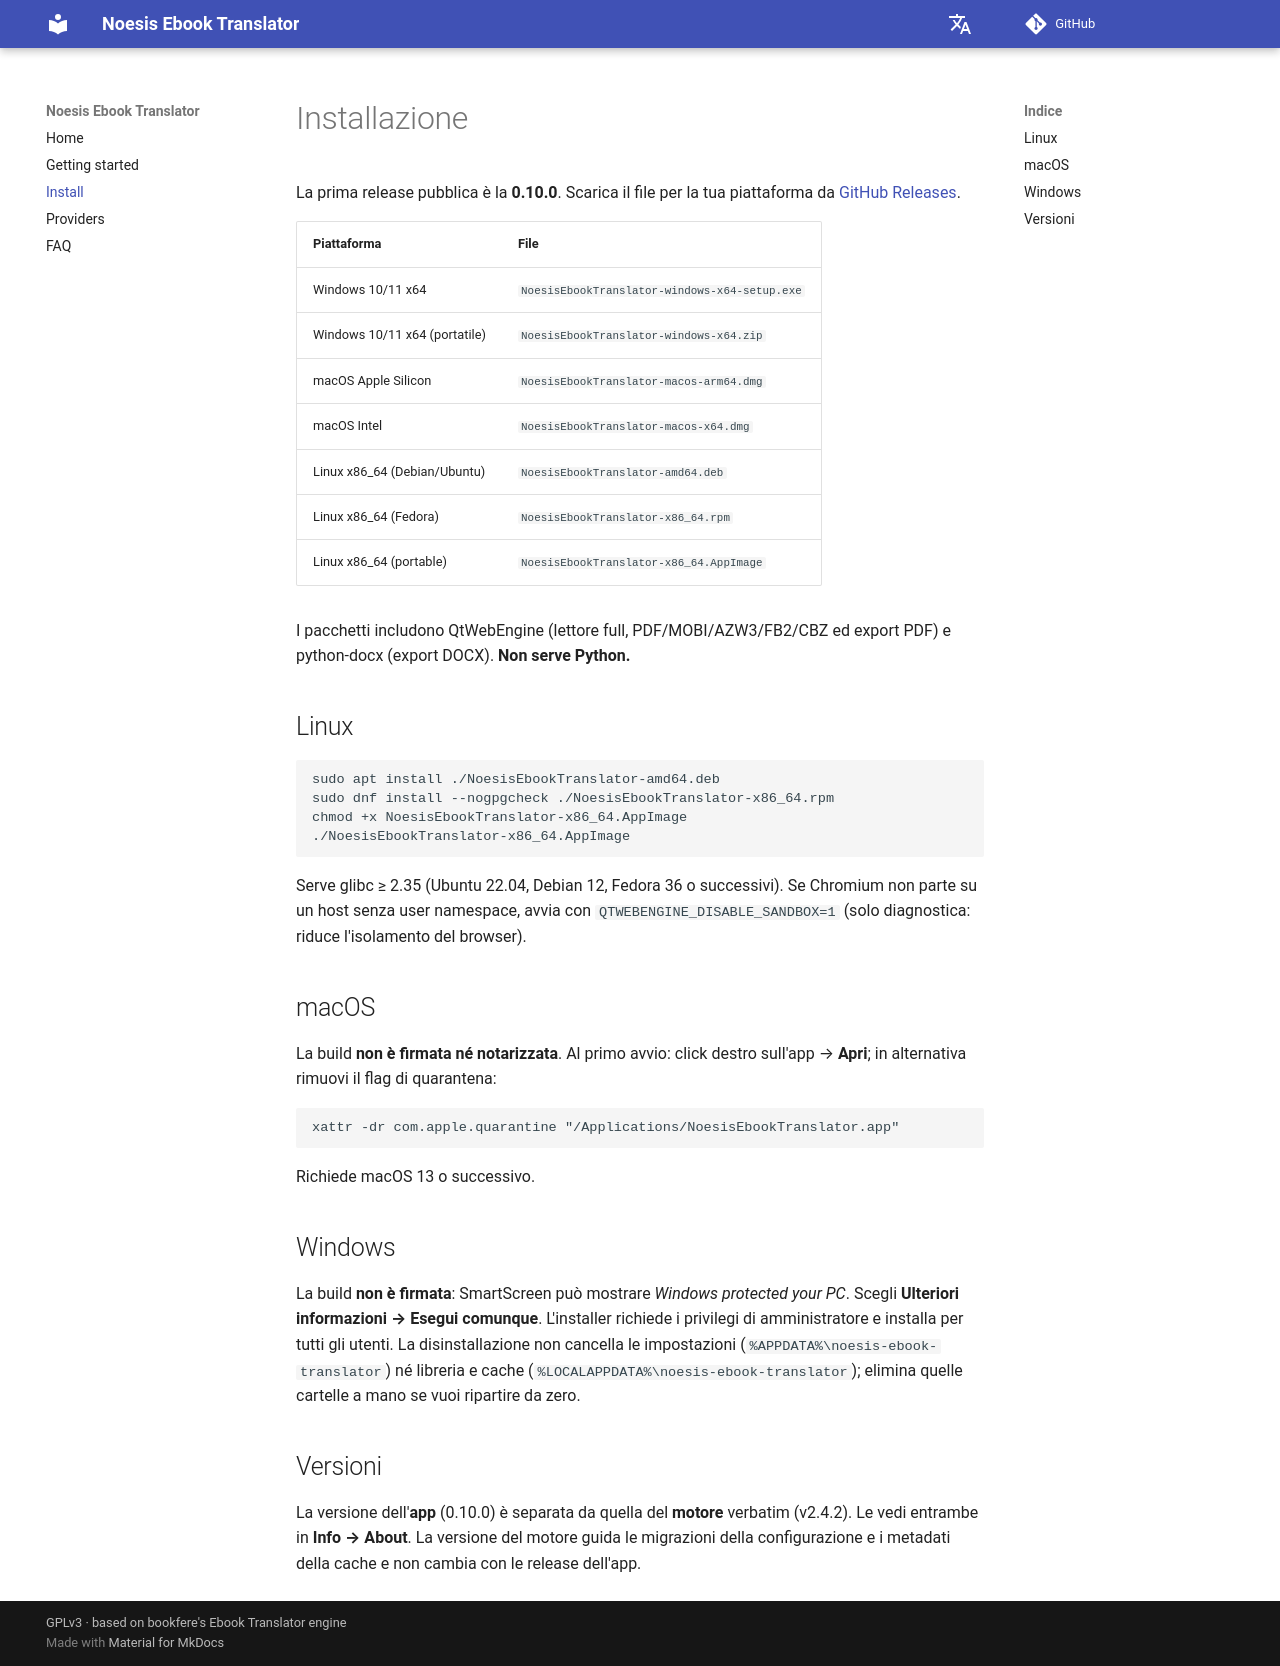

repository: vigliafg/noesis-ebook-translator · page: install/index.html · generator: mkdocs

# Installazione

La prima release pubblica è la **0.10.0**. Scarica il file per la tua
piattaforma da [GitHub Releases](https://github.com/vigliafg/noesis-ebook-translator/releases).

| Piattaforma | File |
| --- | --- |
| Windows 10/11 x64 | `NoesisEbookTranslator-windows-x64-setup.exe` |
| Windows 10/11 x64 (portatile) | `NoesisEbookTranslator-windows-x64.zip` |
| macOS Apple Silicon | `NoesisEbookTranslator-macos-arm64.dmg` |
| macOS Intel | `NoesisEbookTranslator-macos-x64.dmg` |
| Linux x86_64 (Debian/Ubuntu) | `NoesisEbookTranslator-amd64.deb` |
| Linux x86_64 (Fedora) | `NoesisEbookTranslator-x86_64.rpm` |
| Linux x86_64 (portable) | `NoesisEbookTranslator-x86_64.AppImage` |

I pacchetti includono QtWebEngine (lettore full, PDF/MOBI/AZW3/FB2/CBZ ed
export PDF) e python-docx (export DOCX). **Non serve Python.**

## Linux

```bash
sudo apt install ./NoesisEbookTranslator-amd64.deb
sudo dnf install --nogpgcheck ./NoesisEbookTranslator-x86_64.rpm
chmod +x NoesisEbookTranslator-x86_64.AppImage
./NoesisEbookTranslator-x86_64.AppImage
```

Serve glibc ≥ 2.35 (Ubuntu 22.04, Debian 12, Fedora 36 o successivi). Se
Chromium non parte su un host senza user namespace, avvia con
`QTWEBENGINE_DISABLE_SANDBOX=1` (solo diagnostica: riduce l'isolamento del
browser).

## macOS

La build **non è firmata né notarizzata**. Al primo avvio: click destro
sull'app → **Apri**; in alternativa rimuovi il flag di quarantena:

```bash
xattr -dr com.apple.quarantine "/Applications/NoesisEbookTranslator.app"
```

Richiede macOS 13 o successivo.

## Windows

La build **non è firmata**: SmartScreen può mostrare *Windows protected your
PC*. Scegli **Ulteriori informazioni → Esegui comunque**. L'installer richiede
i privilegi di amministratore e installa per tutti gli utenti. La
disinstallazione non cancella le impostazioni
(`%APPDATA%\noesis-ebook-translator`) né libreria e cache
(`%LOCALAPPDATA%\noesis-ebook-translator`); elimina quelle cartelle a mano se
vuoi ripartire da zero.

## Versioni

La versione dell'**app** (0.10.0) è separata da quella del **motore** verbatim
(v2.4.2). Le vedi entrambe in **Info → About**. La versione del motore guida le
migrazioni della configurazione e i metadati della cache e non cambia con le
release dell'app.
